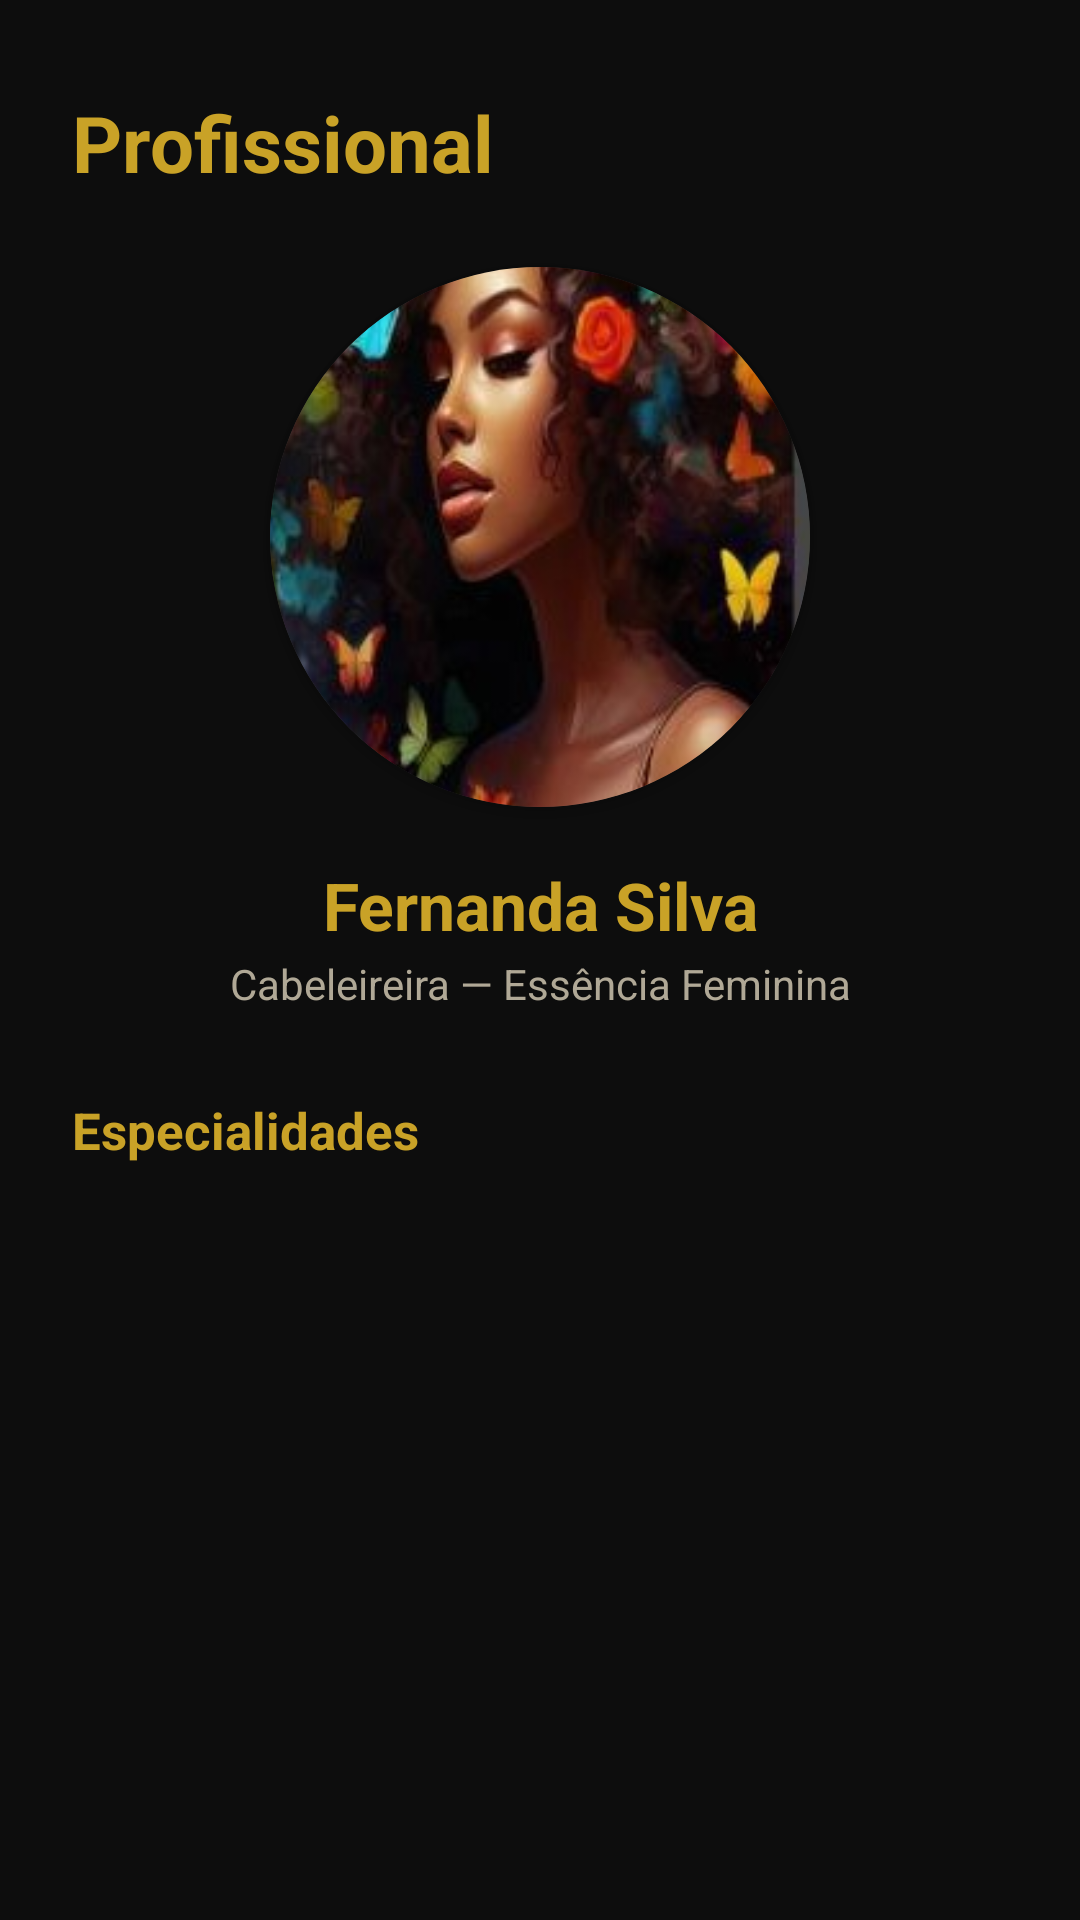

Produce the Android XML layout that renders to this screen, including the resource entries it uses.
<!-- AndroidManifest.xml: application theme Theme.Cabeleleiro -->
<!-- res/layout/activity_profissionais.xml -->
<?xml version="1.0" encoding="utf-8"?>
<ScrollView
    xmlns:android="http://schemas.android.com/apk/res/android"
    xmlns:app="http://schemas.android.com/apk/res-auto"
    android:layout_width="match_parent"
    android:layout_height="match_parent"
    android:background="@color/cor_fundo"
    android:fillViewport="true">

    <LinearLayout
        android:layout_width="match_parent"
        android:layout_height="wrap_content"
        android:orientation="vertical"
        android:paddingBottom="24dp">

        <TextView
            android:layout_width="match_parent"
            android:layout_height="wrap_content"
            android:layout_marginTop="30dp"
            android:layout_marginStart="24dp"
            android:layout_marginEnd="24dp"
            android:text="Profissional"
            android:textColor="@color/cor_dourado"
            android:textSize="26sp"
            android:textStyle="bold" />

        <androidx.cardview.widget.CardView
            android:layout_width="180dp"
            android:layout_height="180dp"
            android:layout_gravity="center_horizontal"
            android:layout_marginTop="24dp"
            app:cardCornerRadius="90dp"
            app:cardElevation="4dp">

            <ImageView
                android:layout_width="match_parent"
                android:layout_height="match_parent"
                android:scaleType="centerCrop"
                android:src="@drawable/capa1"
                android:contentDescription="Foto da profissional" />

        </androidx.cardview.widget.CardView>

        <TextView
            android:layout_width="match_parent"
            android:layout_height="wrap_content"
            android:layout_marginTop="18dp"
            android:gravity="center"
            android:text="Fernanda Silva"
            android:textColor="@color/cor_dourado"
            android:textSize="22sp"
            android:textStyle="bold" />

        <TextView
            android:layout_width="match_parent"
            android:layout_height="wrap_content"
            android:layout_marginTop="2dp"
            android:gravity="center"
            android:text="Cabeleireira — Essência Feminina"
            android:textColor="@color/cor_texto_secundario"
            android:textSize="14sp" />

        <TextView
            android:layout_width="match_parent"
            android:layout_height="wrap_content"
            android:layout_marginTop="28dp"
            android:layout_marginStart="24dp"
            android:layout_marginEnd="24dp"
            android:text="Especialidades"
            android:textColor="@color/cor_dourado"
            android:textSize="17sp"
            android:textStyle="bold" />

        <LinearLayout
            android:id="@+id/containerEspecialidades"
            android:layout_width="match_parent"
            android:layout_height="wrap_content"
            android:layout_marginTop="10dp"
            android:layout_marginStart="24dp"
            android:layout_marginEnd="24dp"
            android:orientation="vertical" />

    </LinearLayout>
</ScrollView>
<!-- resources referenced by this layout -->
<resources>
  <color name="cor_dourado">#C9A227</color>
  <color name="cor_fundo">#0D0D0D</color>
  <color name="cor_texto_secundario">#B0A896</color>
  <!-- drawable capa1: jpg bitmap (drawable, 41564 bytes) -->
  <style name="Theme.Cabeleleiro" parent="Base.Theme.Cabeleleiro" />
  <style name="Base.Theme.Cabeleleiro" parent="Theme.Material3.Dark.NoActionBar">
          <item name="colorPrimary">@color/cor_dourado</item>
          <item name="colorOnPrimary">@color/black</item>
          <item name="colorSecondary">@color/cor_dourado_claro</item>
          <item name="colorSurface">@color/cor_fundo_card</item>
          <item name="colorOnSurface">@color/cor_texto_claro</item>
          <item name="android:colorBackground">@color/cor_fundo</item>
          <item name="colorOnBackground">@color/cor_texto_claro</item>
      </style>
  <color name="black">#FF000000</color>
  <color name="cor_dourado_claro">#E8C468</color>
  <color name="cor_fundo_card">#1C1C1C</color>
  <color name="cor_texto_claro">#F5F0E6</color>
</resources>
